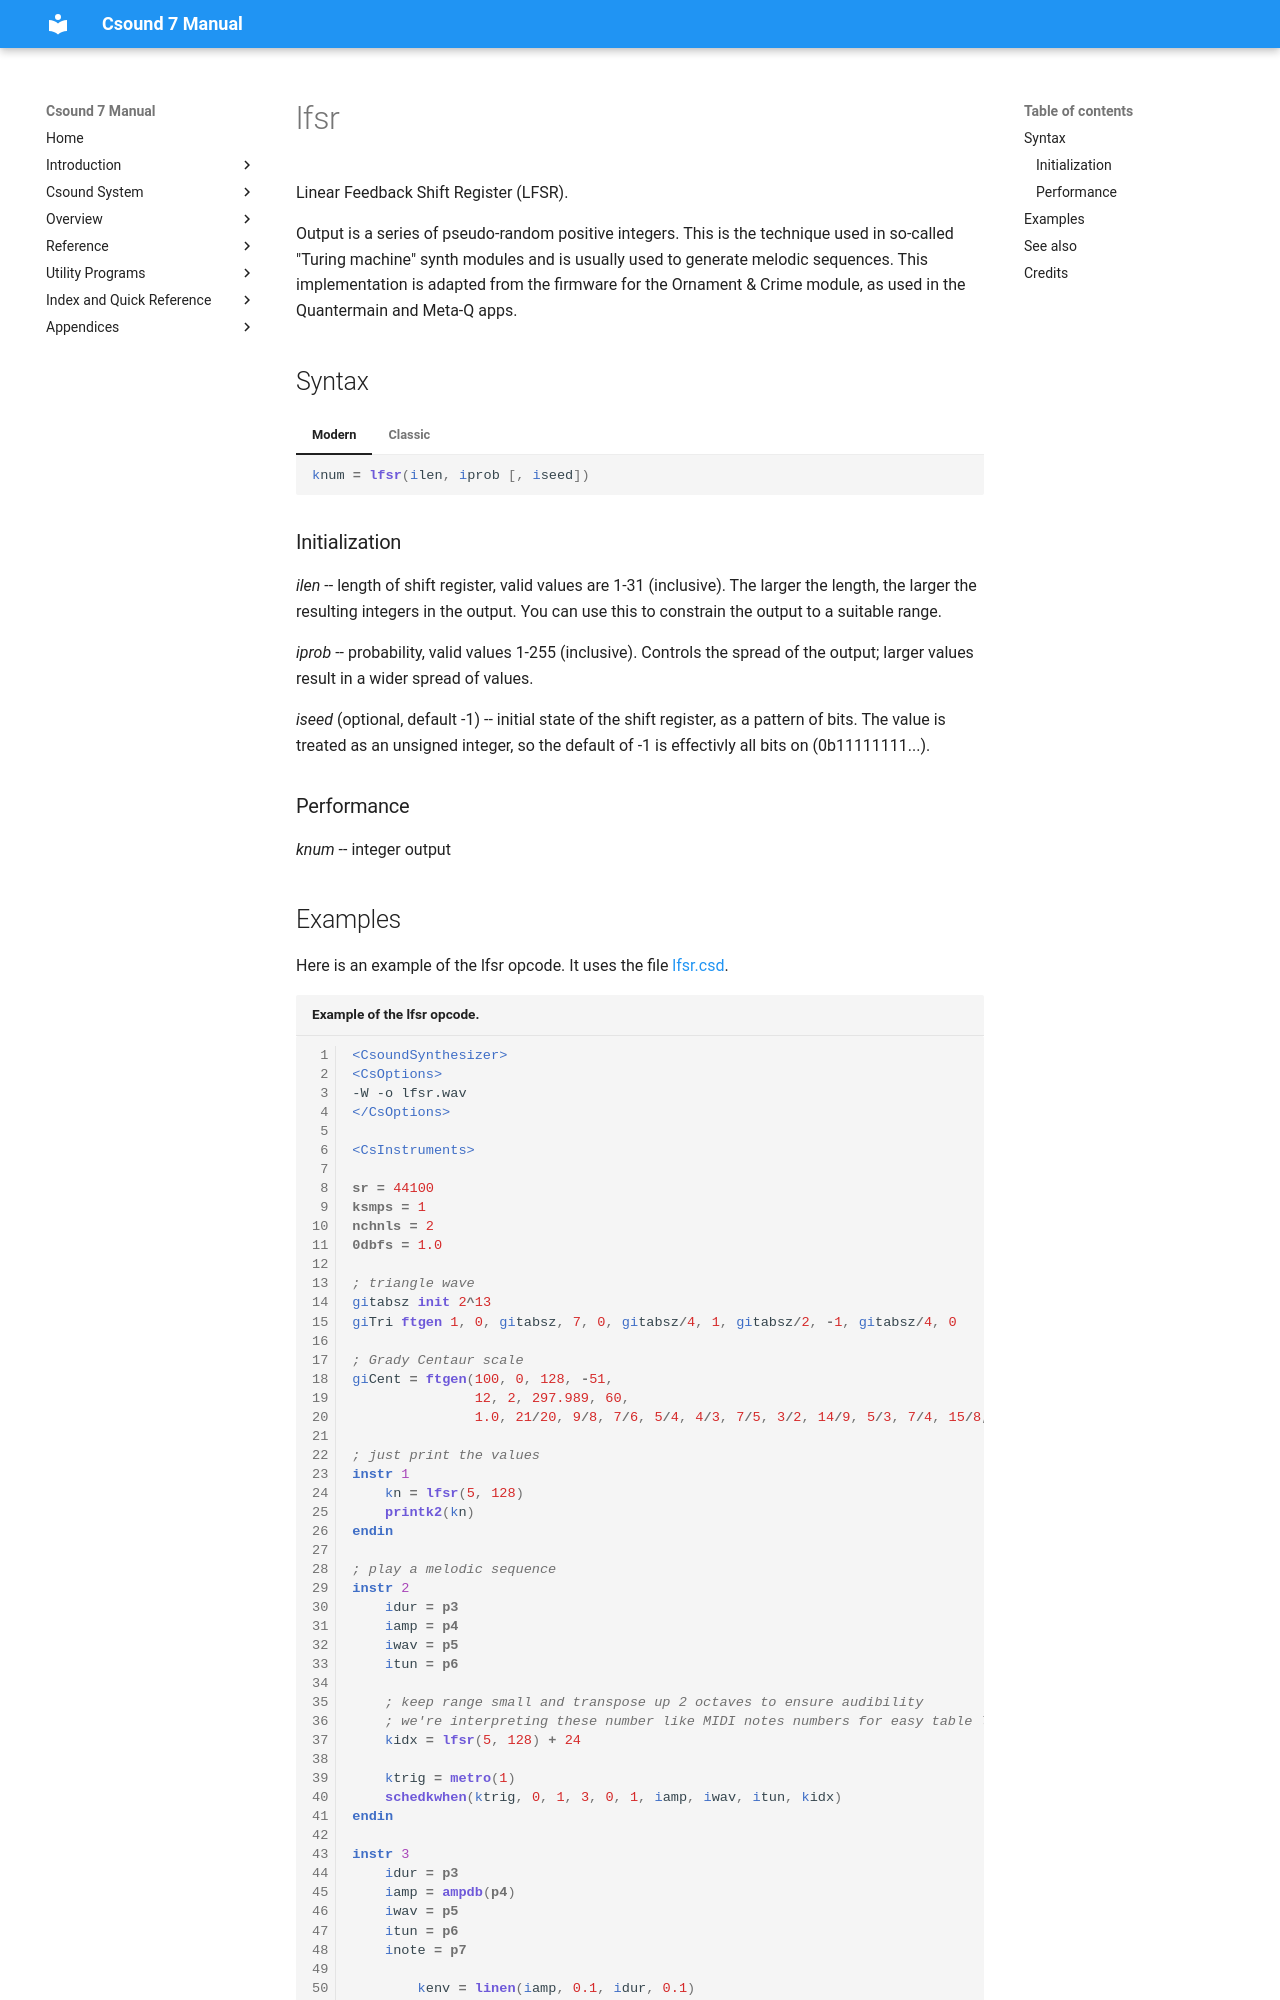

repository: csound/manual · page: opcodes/lfsr/index.html · generator: mkdocs

<!--
id:lfsr
category:Signal Generators:Random (Noise) Generators
-->
# lfsr
Linear Feedback Shift Register (LFSR).

Output is a series of pseudo-random positive integers. This is the technique used in so-called "Turing machine" synth modules and is usually used to generate melodic sequences. This implementation is adapted from the firmware for the Ornament &amp; Crime module, as used in the Quantermain and Meta-Q apps.

## Syntax
=== "Modern"
    ``` csound-orc
    knum = lfsr(ilen, iprob [, iseed])
    ```

=== "Classic"
    ``` csound-orc
    knum lfsr ilen, iprob [, iseed]
    ```

### Initialization

_ilen_ -- length of shift register, valid values are 1-31 (inclusive). The larger the length, the larger the resulting integers in the output. You can use this to constrain the output to a suitable range.

_iprob_ -- probability, valid values 1-255 (inclusive). Controls the spread of the output; larger values result in a wider spread of values.

_iseed_ (optional, default -1) -- initial state of the shift register, as a pattern of bits. The value is treated as an unsigned integer, so the default of -1 is effectivly all bits on (0b11111111...).

### Performance

_knum_ -- integer output
